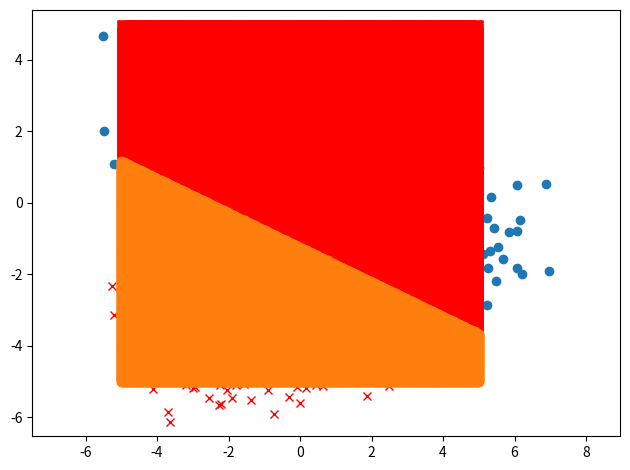

The matplotlib source for this figure:

import numpy as np 
import matplotlib.pyplot as plt



#generating a dataset
np.random.seed(2)
n=3000
n_train = 2000
n_test = 1000
x = np.zeros((2,n))
y = np.zeros(n)
p1 = 0.4
p2 = 0.6
for i in range(n):
  y[i] = np.random.choice([0,1], 1, p=[p1, p2])
  if y[i]==1:
    #if i%2==0:
    mean1 = [1, 0.5]
    cov1 = [[3, -1], [-1, 1.5]] 
    x[:,i]= np.random.multivariate_normal(mean1, cov1,1)
  else:
    mean2 = [-1, -3]
    cov2 = [[2, 0], [0, 1]] 
    x[:,i] = np.random.multivariate_normal(mean2, cov2,1)

plt.plot(x[0,y==0], x[1,y==0], 'rx')
plt.plot(x[0,y==1], x[1,y==1], 'o')
plt.axis('equal')
plt.show()




# train test split
x = np.vstack([np.ones((1,n)), x])
x_train = x[:,:n_train]
x_test = x[:,n_train:]
y_train = y[:n_train]
y_test = y[n_train:]

print("x_train: ",x_train)
print("x_test: ",x_test)
print("y_train: ",y_train)
print("y_test: ", y_test)




#calculating the gradient
def sigmoid(theta,xi):
  return 1/(1+np.exp(-np.inner(theta,xi)))
def grad(theta,x_train,y_train):
  r = 0 # regularization parameter
  gradient = 2*r*theta
  hessian = 2*r*np.eye(x.shape[0])
  n = x_train.shape[1]
  for i in range(n):
    current_data = x_train[:,i]
    gradient += (current_data*(sigmoid(theta,current_data)-y_train[i]))
    hessian +=np.outer(current_data,current_data)*(sigmoid(theta,current_data))*(1-sigmoid(theta,current_data))
  return gradient, hessian





#running the gradeient decent

theta = np.zeros((x.shape[0],))
alpha = 0.01
for i in range(50):
  g,h = grad(theta,x_train,y_train)
  theta-= np.linalg.inv(h).dot(g)
  #theta-= alpha*g



# Training Accuracy
prob=[]
for i in range(n_train):
  current_data = x_train[:,i]
  prob.append(sigmoid(theta,current_data))
prob = np.array(prob)

y_pred = (prob>0.5)*1.0

print(sum(y_pred==y_train)/n_train)





#prediction and test accuracy

prob=[]
for i in range(n_test):
  current_data = x_test[:,i]
  prob.append(sigmoid(theta,current_data))
prob = np.array(prob)

y_pred = (prob>0.5)*1.0

print(sum(y_pred==y_test)/n_test)




#decision boundry
x_0min = -5
x_0max = 5

x_1min = -5
x_1max = 5

Label0 = [[],[]]

Label1 = [[],[]]
x0 = np.linspace(x_0min,x_0max,500)
x1 = np.linspace(x_1min,x_1max,500)

for i in x0:
  for j in x1:
    if sigmoid(theta,np.array([1,i,j]))>=0.5:
      Label0[0].append(i)
      Label0[1].append(j)
    else:
      Label1[0].append(i)
      Label1[1].append(j)

plt.plot(Label0[0], Label0[1], 'rx')
plt.plot(Label1[0], Label1[1], 'o')
plt.tight_layout()
plt.show()